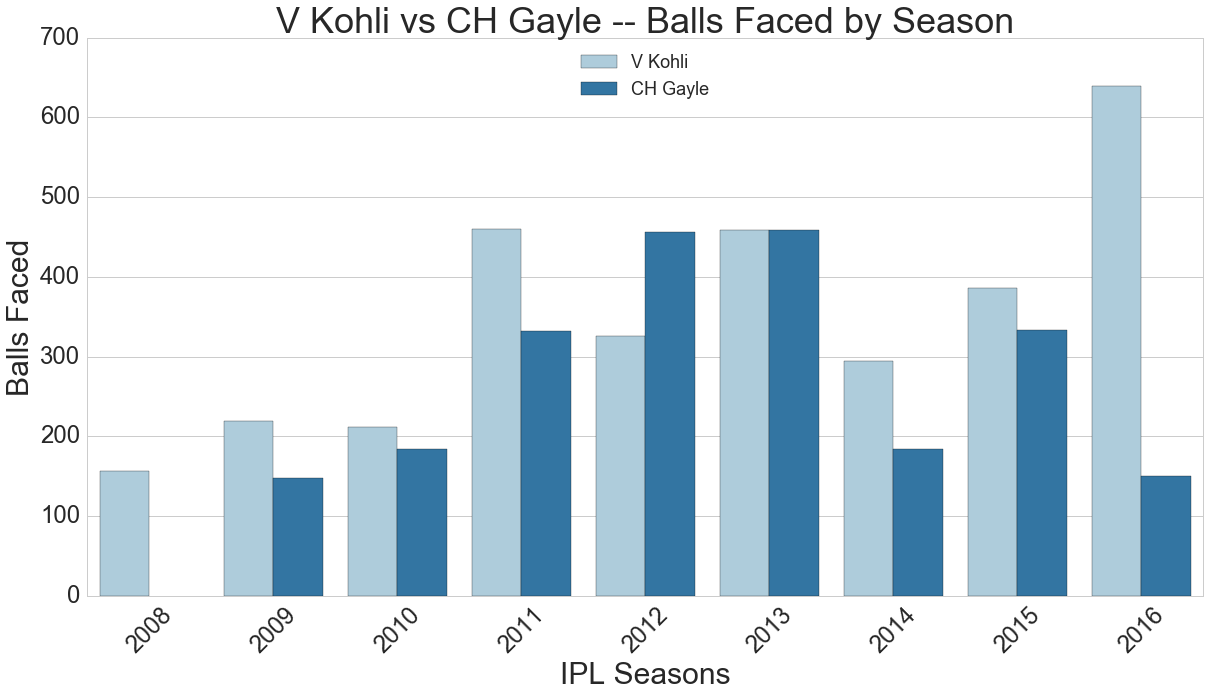

The file beside this chart, header and first rows:
, season, batting_team, batsman, balls_faced
0, 2008, Royal Challengers Bangalore, V Kohli, 157.0
1, 2009, Kolkata Knight Riders, CH Gayle, 148.0
2, 2009, Royal Challengers Bangalore, V Kohli, 219.0
3, 2010, Kolkata Knight Riders, CH Gayle, 184.0
4, 2010, Royal Challengers Bangalore, V Kohli, 212.0
5, 2011, Royal Challengers Bangalore, CH Gayle, 332.0
6, 2011, Royal Challengers Bangalore, V Kohli, 460.0
7, 2012, Royal Challengers Bangalore, CH Gayle, 456.0
8, 2012, Royal Challengers Bangalore, V Kohli, 326.0
9, 2013, Royal Challengers Bangalore, CH Gayle, 459.0
10, 2013, Royal Challengers Bangalore, V Kohli, 459.0
11, 2014, Royal Challengers Bangalore, CH Gayle, 184.0
12, 2014, Royal Challengers Bangalore, V Kohli, 294.0
13, 2015, Royal Challengers Bangalore, CH Gayle, 333.0
14, 2015, Royal Challengers Bangalore, V Kohli, 386.0
15, 2016, Royal Challengers Bangalore, CH Gayle, 150.0
16, 2016, Royal Challengers Bangalore, V Kohli, 640.0
